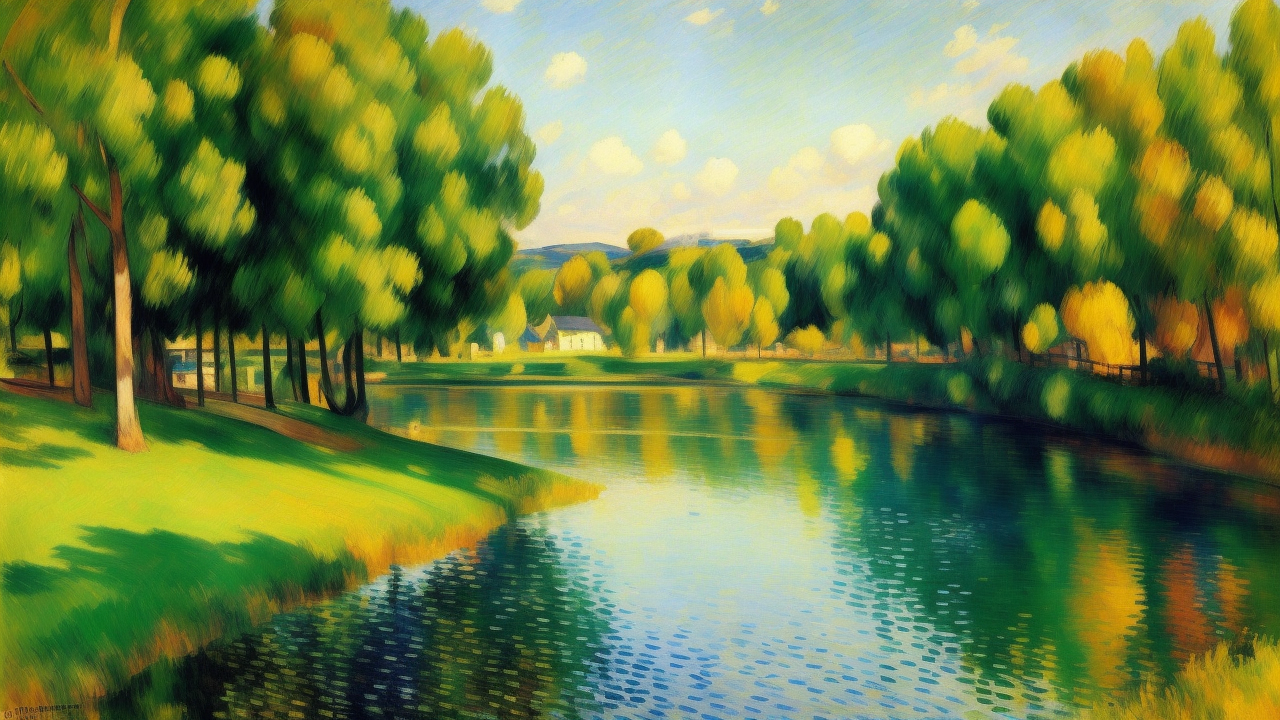
Generation parameters embedded in this image by AUTOMATIC1111 Stable Diffusion web UI or a fork of it (Forge, ...) (PNG 'parameters' text chunk):
masterpiece, an oil painting of a landscape during <morning|evening>, in the style of Manet, Cézanne, Pissarro, Poussin, Daubigny, Gauguin, Renoir, Degas. impressionist painting, (dynamic colors):1.2, beautiful, work of genius, (soft brush strokes):1.1, peaceful and serene, beautiful composition. Colourful. Detailed.
Negative prompt: art frame, bad art, bad face, watermark, text, cropped, out of frame, worst quality, low quality, jpeg artifacts, ugly, duplicate, morbid, mutilated, extra fingers, mutated hands, poorly drawn hands, poorly drawn face, mutation, deformed, blurry, dehydrated, bad anatomy, bad proportions, extra limbs, cloned face, disfigured, gross proportions, malformed limbs, missing arms, missing legs, extra arms, extra legs, fused fingers, too many fingers, long neck, framed, duplicate, nonsense, bad details, deformed legs, deformed hands, long hands, missing hands, (people, humans, person, girl, boy, cart, human shape, animals):2, two suns, boring, bland, normal, people:2, (bad trees, bad branches, deformed branches):1.5, unsymmetrical, unfinished, too cloudy, bad cloud shape, nonsense.
Steps: 20, Sampler: Euler a, CFG scale: 7, Seed: 1721440246, Size: 640x360, Model hash: c35782bad8, Model: realisticVisionV13_v13_new, Denoising strength: 0.7, Hires upscale: 2, Hires upscaler: Latent